The GitHub repository pemburunasikotak/cnnFishAnalisisi contains a labelled image folder "dataset_real" with 6 categories: gerabah fish not fresh, kembung fish not fresh, kuniran fish not fresh, gerabah fish fresh, kembung fish fresh, kuniran fish fresh. Examples follow, each with its label.

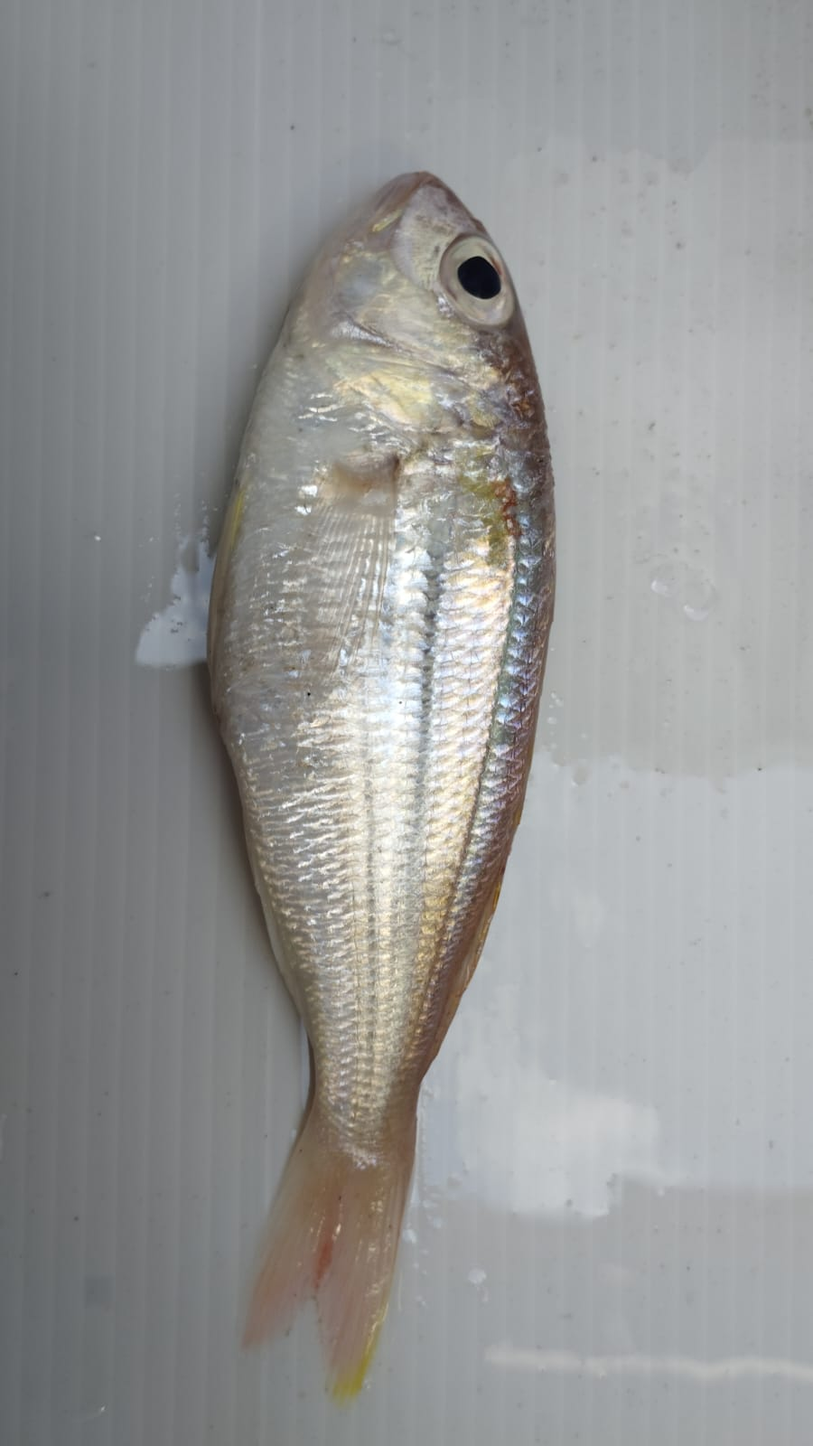
Label: kuniran fish fresh

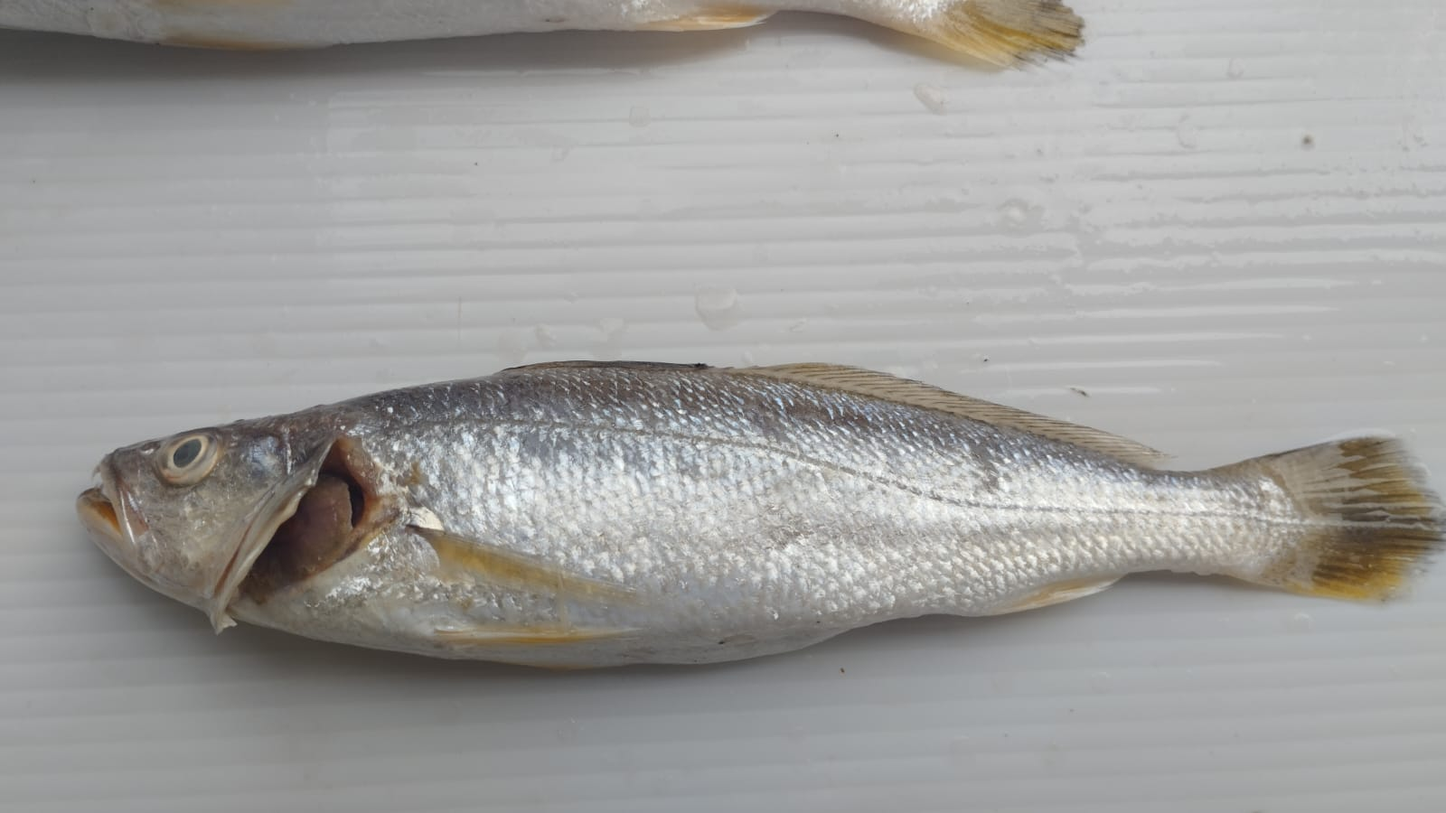
Label: gerabah fish fresh

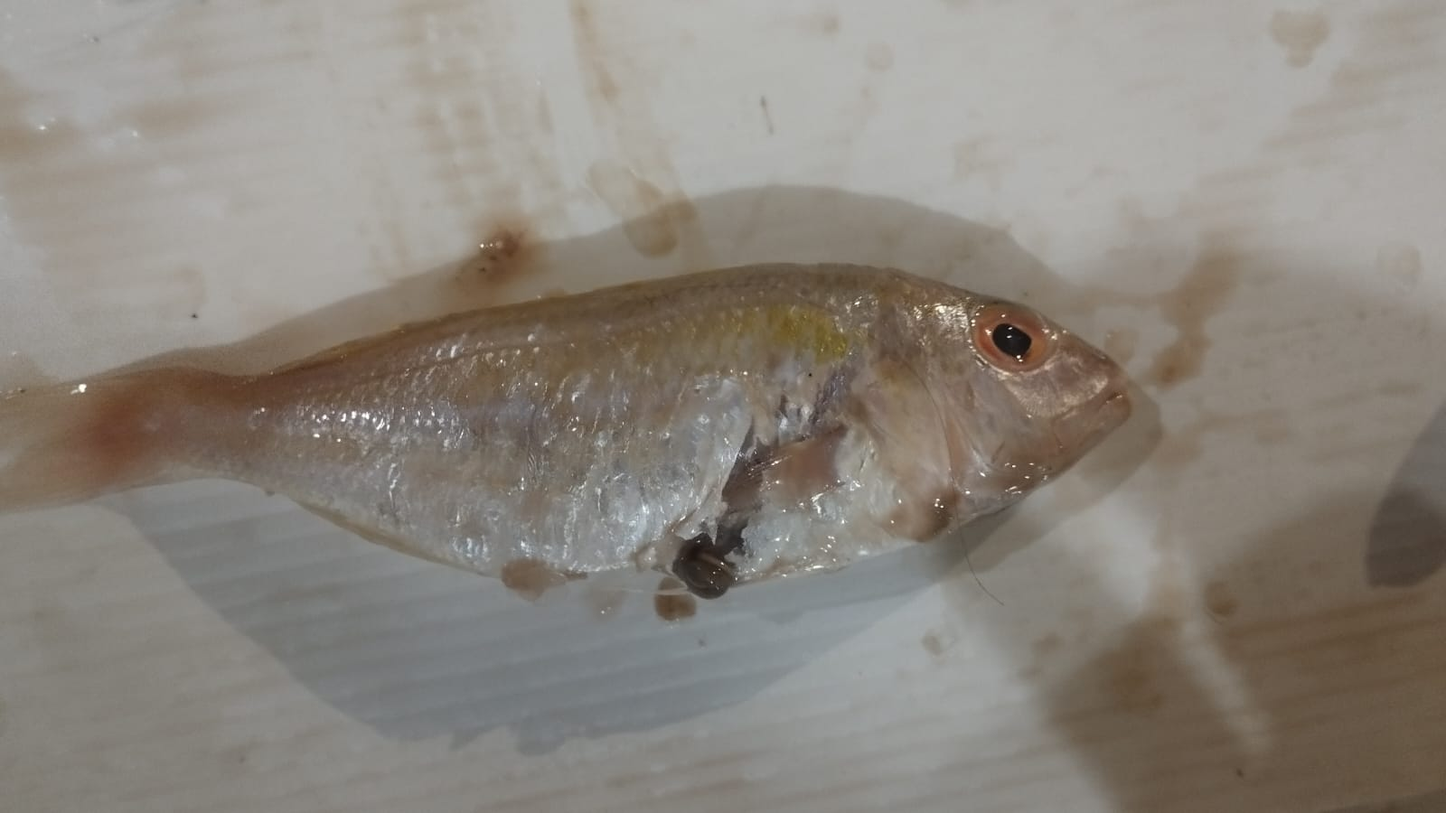
Label: kuniran fish not fresh

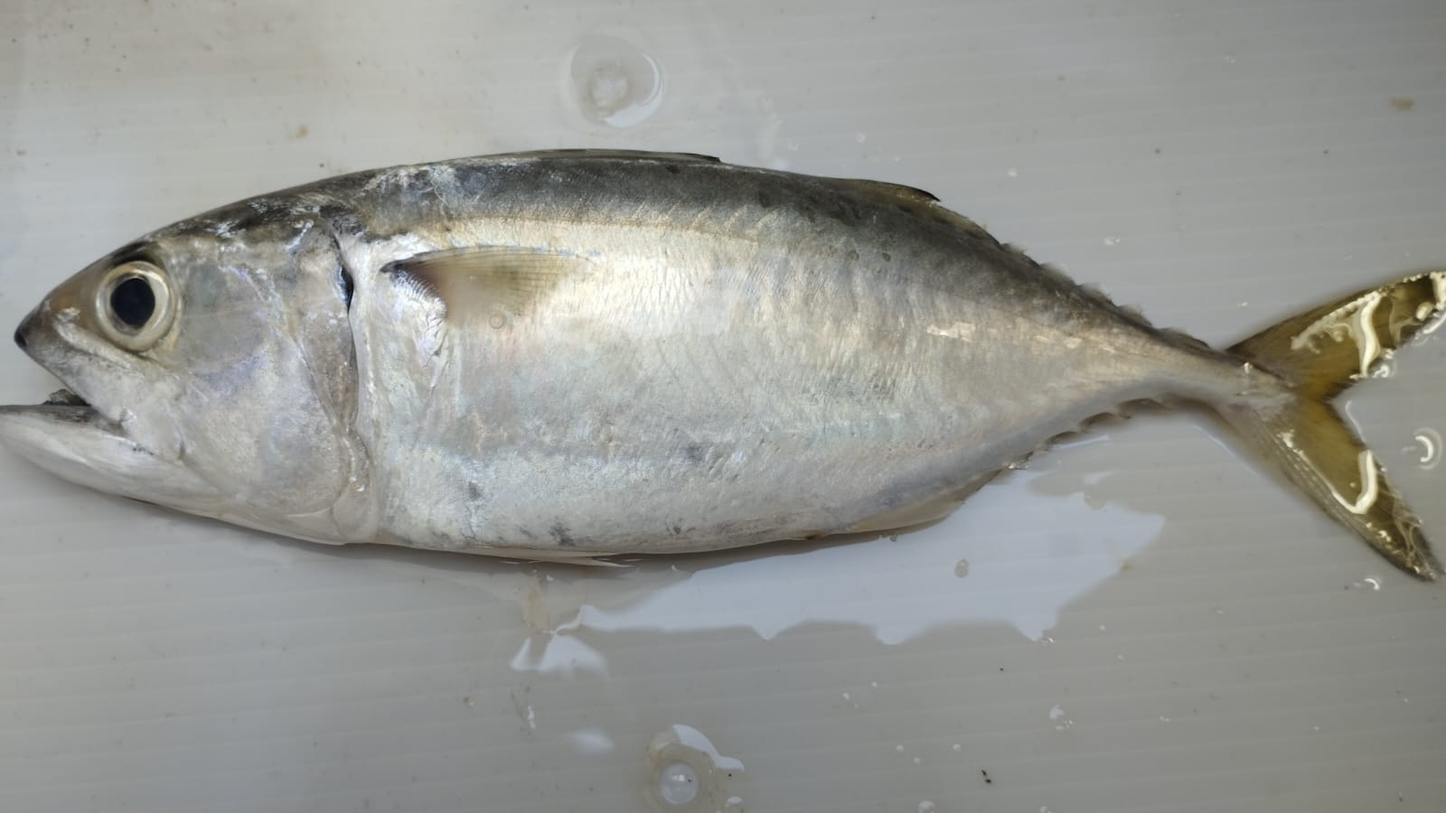
Label: kembung fish fresh

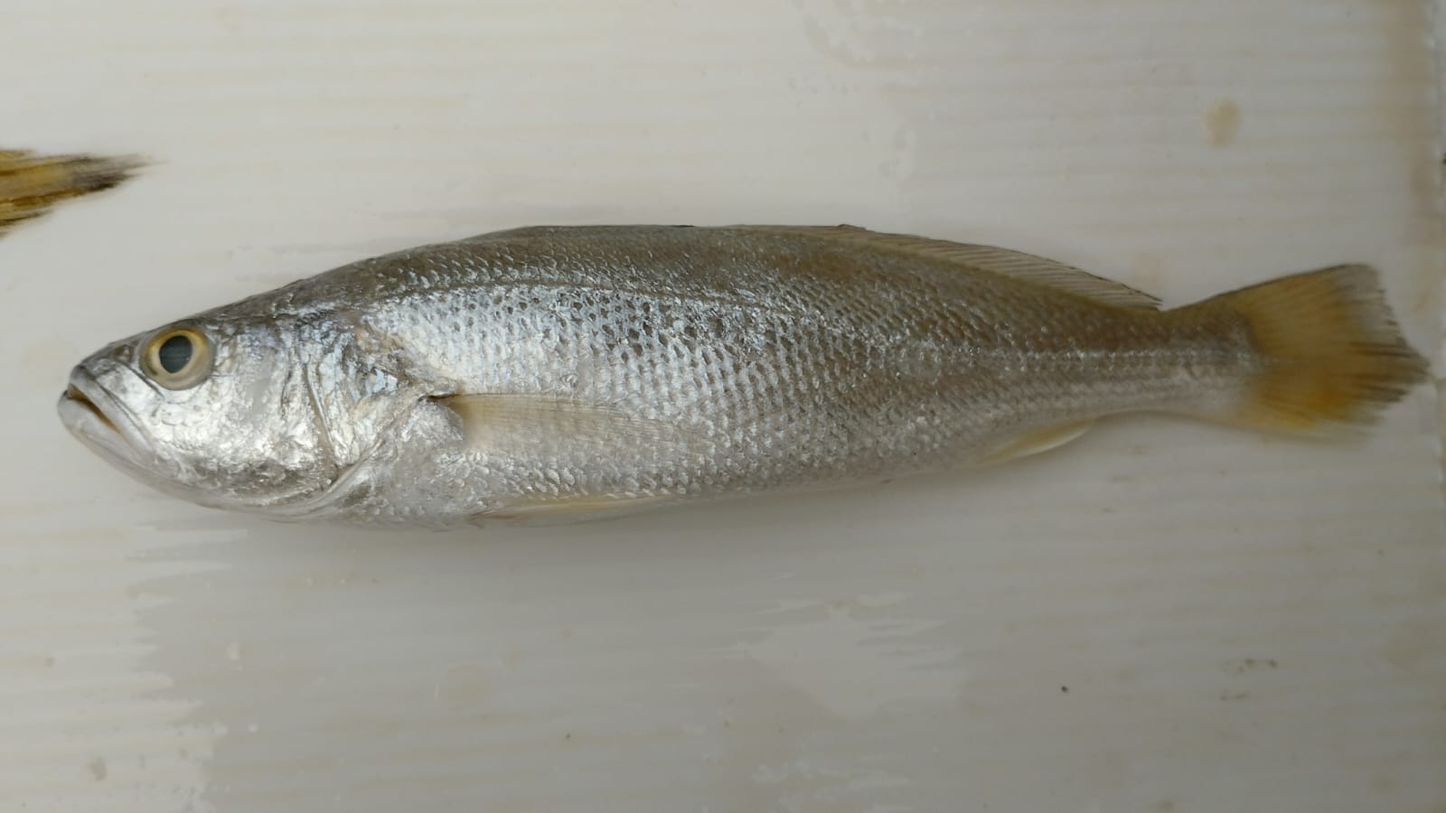
Label: gerabah fish not fresh

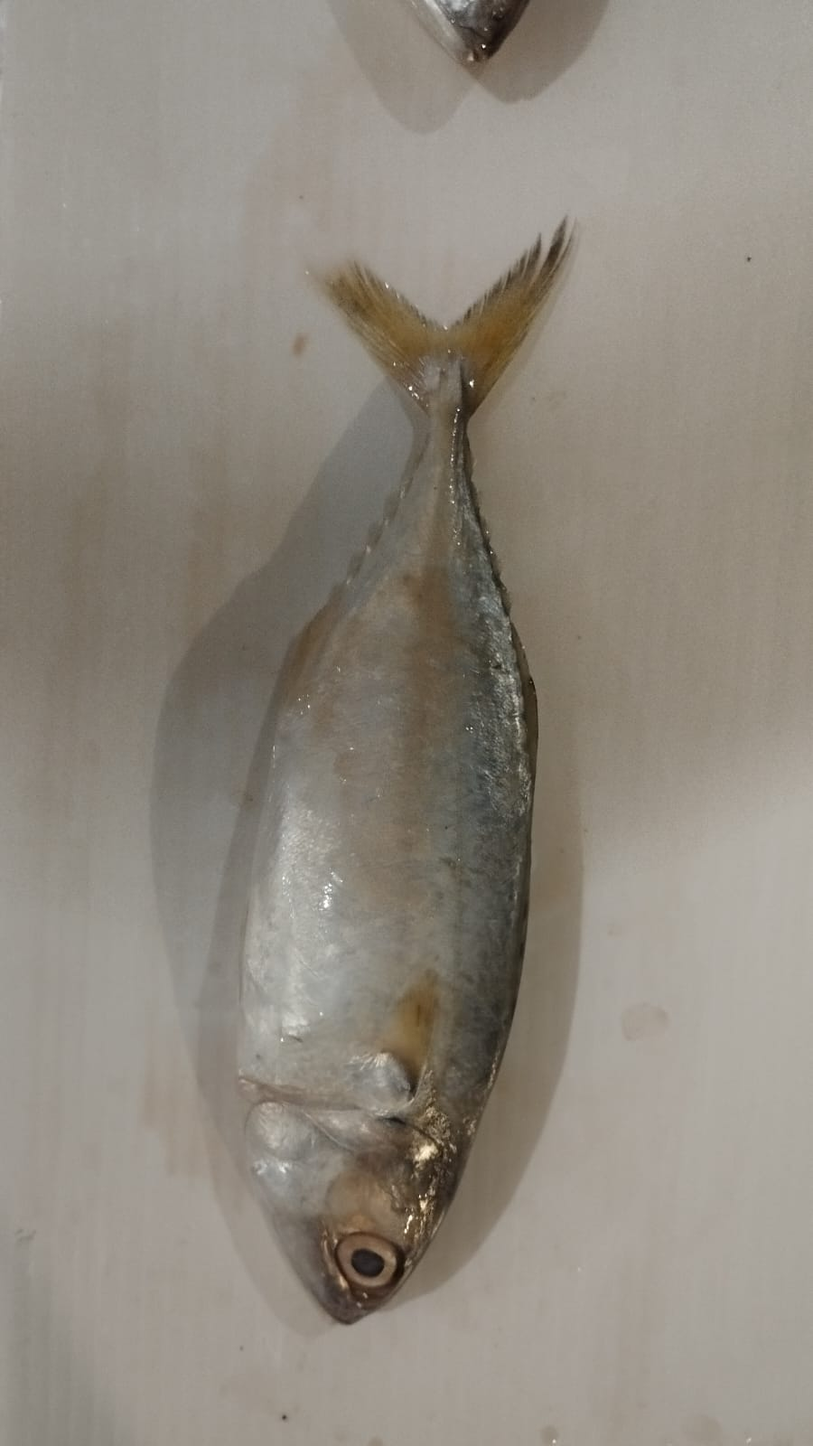
Label: kembung fish not fresh
